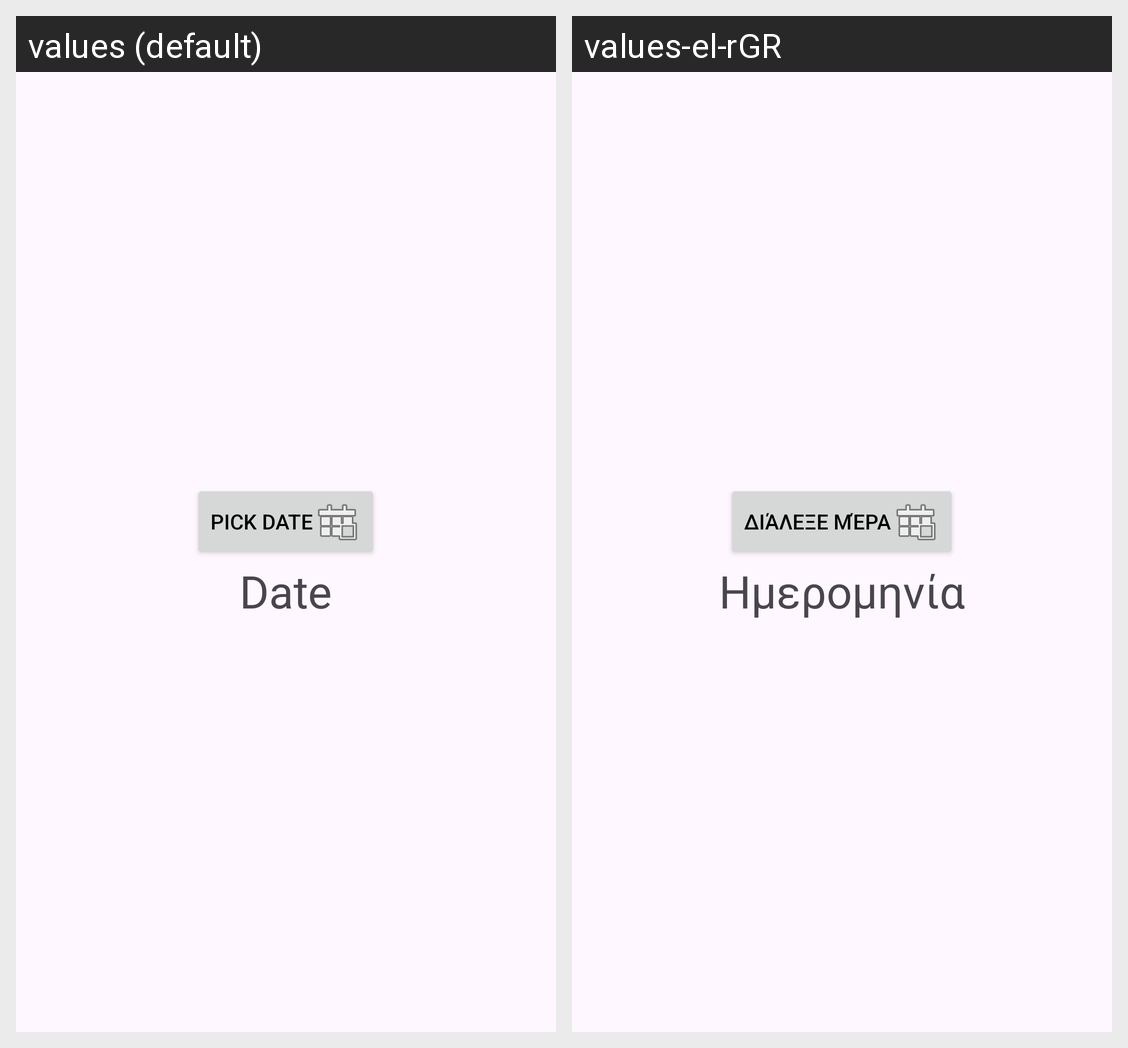

Translations of the strings shown on this Android screen, per locale in the grid:
Android screen res/layout/activity_calendar.xml rendered under 2 locales, left to right: values (default), values-el-rGR. Device: Nexus 5 (rendered at 1080×1920; each locale shown at half size, 540×960, under a caption strip naming it); theme Theme.Hestia.
Strings drawn on this screen, with the default value and each locale's value (text and hints the layout hard-codes, and strings that could not be matched under every locale, appear in the picture but are not listed):

pick_date
  values: Pick Date
  values-el-rGR: Διάλεξε μέρα

date
  values: Date
  values-el-rGR: Ημερομηνία
